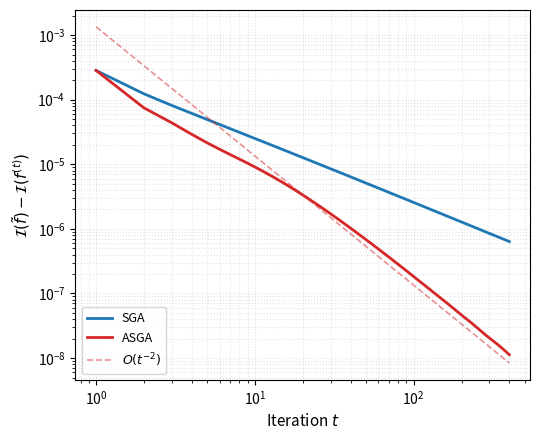

The matplotlib source for this figure:
"""
ASGA Barycenter Experiment: SGA vs Accelerated SGA
====================================================
Setting : Wasserstein barycenter of m=4 Gaussian marginals on a 1-D grid.
          Marginals mu_i = N(c_i, 0.07^2) with c_i in {0.15, 0.35, 0.65, 0.85}.
          Equal weights alpha_i = 1/4.  Grid: n=60 points on [0,1].

Dual objective (entropic regularisation, eps=0.008):
  I(f) = sum_i alpha_i [ sum_j f_i(j) mu_i(j) + sum_k g_i*(k) nu(k) ]
  where g_i*(k) = -eps * logsumexp_j { log mu_i(j) + f_i(j)/eps - c(j,k)/eps }.
  Sobolev gradient: nabla I(f_i) = (-Delta)^{-1} (mu_i - pi_i^{row marginal}),
  computed via a tridiagonal solve (Neumann BC).

Step size eta = 1/L, where L is the Lipschitz constant of the Sobolev gradient,
estimated empirically via finite differences (L ~ 0.015, eta ~ 68).

Algorithms:
  SGA  -- fixed step eta, last iterate.  Rate: O(1/T)  (smooth, non-accelerated).
  ASGA -- our Algorithm 2, step eta, alpha_t=3/(t+3).  Rate: O(1/t^2).

I* approximated by running ASGA for 3000 iterations.

Output: images/figure_4.png  (single log-log panel)
"""

import os
import numpy as np
import matplotlib.pyplot as plt
from scipy.special import logsumexp
from scipy.linalg import solve_banded

os.makedirs("images", exist_ok=True)

BLUE = "#1f77b4"
RED  = "#d62728"

# ------------------------------------------------------------------
#  Problem setup
# ------------------------------------------------------------------
np.random.seed(0)

n       = 60
x_grid  = np.linspace(0, 1, n)
h       = x_grid[1] - x_grid[0]
M       = 4
CENTRES = [0.15, 0.35, 0.65, 0.85]
SIGMA   = 0.07
WEIGHTS = np.full(M, 0.25)
EPS     = 0.008

def make_mu(c):
    d = np.exp(-0.5 * ((x_grid - c) / SIGMA)**2)
    return d / d.sum()

MU     = [make_mu(c) for c in CENTRES]
log_MU = [np.log(mu + 1e-20) for mu in MU]
log_nu = np.log(np.full(n, 1.0 / n))
C      = 0.5 * (x_grid[:, None] - x_grid[None, :])**2

# ------------------------------------------------------------------
#  Tridiagonal Poisson solver  (-Delta u = rhs, Neumann BC)
# ------------------------------------------------------------------
def poisson_1d(rhs):
    n_ = len(rhs)
    ab = np.zeros((3, n_))
    ab[1]      =  2.0 / h**2
    ab[0, 1:]  = -1.0 / h**2
    ab[2, :-1] = -1.0 / h**2
    ab[1, 0]   =  1.0 / h**2    # Neumann left
    ab[1, -1]  =  1.0           # pin last value to 0 (remove null space)
    ab[2, -2]  =  0.0
    r = rhs.copy(); r[-1] = 0.0
    u = solve_banded((1, 1), ab, r)
    return u - u.mean()

# ------------------------------------------------------------------
#  Dual objective and Sobolev gradient
# ------------------------------------------------------------------
def I_val(fs):
    val = 0.0
    for i in range(M):
        fi  = fs[i]
        gi  = -EPS * logsumexp(log_MU[i][:, None] + fi[:, None] / EPS
                               - C / EPS, axis=0)
        val += WEIGHTS[i] * ((fi * MU[i]).sum() + (gi / n).sum())
    return val


def I_grad(fs):
    grads = []
    for i in range(M):
        fi      = fs[i]
        gi      = -EPS * logsumexp(log_MU[i][:, None] + fi[:, None] / EPS
                                   - C / EPS, axis=0)
        log_pi  = (log_MU[i][:, None] + fi[:, None] / EPS
                   + gi[None, :] / EPS - C / EPS + log_nu[None, :])
        log_pi -= logsumexp(log_pi)
        pi      = np.exp(log_pi)
        grads.append(poisson_1d(MU[i] - pi.sum(axis=1)))
    return grads

# ------------------------------------------------------------------
#  Estimate Lipschitz constant of Sobolev gradient
# ------------------------------------------------------------------
fs0    = [np.zeros(n) for _ in range(M)]
g0     = I_grad(fs0)
norms  = []
for _ in range(30):
    delta = [np.random.randn(n) * 0.1 for _ in range(M)]
    gp    = I_grad([fs0[i] + delta[i] for i in range(M)])
    dg    = np.concatenate([gp[i] - g0[i] for i in range(M)])
    dd    = np.concatenate(delta)
    norms.append(np.linalg.norm(dg) / np.linalg.norm(dd))
L   = np.max(norms) * 2.0   # safety factor of 2
eta = 1.0 / L
print(f"Estimated L = {L:.5f},  eta = {eta:.2f}")

# ------------------------------------------------------------------
#  Approximate I* via long ASGA run
# ------------------------------------------------------------------
print("Computing I* via 3000 ASGA iterations...")
fs = [np.zeros(n) for _ in range(M)]
zs = [f.copy() for f in fs]
for t in range(1, 3001):
    alpha = 3.0 / (t + 3.0)
    ys    = [(1 - alpha) * fs[i] + alpha * zs[i] for i in range(M)]
    gs    = I_grad(ys)
    fs    = [ys[i] + eta * gs[i] for i in range(M)]
    zs    = [zs[i] + (eta / alpha) * gs[i] for i in range(M)]
I_star = I_val(fs)
print(f"I* ≈ {I_star:.6f}")

# ------------------------------------------------------------------
#  SGA  (fixed step eta, O(1/T) for smooth concave)
# ------------------------------------------------------------------
N_ITERS = 400
print(f"\nRunning SGA  ({N_ITERS} iters)...")
fs_sga  = [np.zeros(n) for _ in range(M)]
gaps_sga = []
for t in range(1, N_ITERS + 1):
    gs = I_grad(fs_sga)
    for i in range(M):
        fs_sga[i] += eta * gs[i]
    gaps_sga.append(max(I_star - I_val(fs_sga), 1e-12))
    if t % 100 == 0:
        print(f"  [{t:4d}/{N_ITERS}]  gap={gaps_sga[-1]:.6f}")

# ------------------------------------------------------------------
#  ASGA  (Nesterov momentum, O(1/t^2))
# ------------------------------------------------------------------
print(f"\nRunning ASGA ({N_ITERS} iters)...")
fs_asga = [np.zeros(n) for _ in range(M)]
zs      = [f.copy() for f in fs_asga]
gaps_asga = []
for t in range(1, N_ITERS + 1):
    alpha   = 3.0 / (t + 3.0)
    ys      = [(1 - alpha) * fs_asga[i] + alpha * zs[i] for i in range(M)]
    gs      = I_grad(ys)
    fs_asga = [ys[i] + eta * gs[i] for i in range(M)]
    zs      = [zs[i] + (eta / alpha) * gs[i] for i in range(M)]
    gaps_asga.append(max(I_star - I_val(fs_asga), 1e-12))
    if t % 100 == 0:
        print(f"  [{t:4d}/{N_ITERS}]  gap={gaps_asga[-1]:.6f}")

# ------------------------------------------------------------------
#  Plot
# ------------------------------------------------------------------
iters  = np.arange(1, N_ITERS + 1)
g_sga  = np.array(gaps_sga)
g_asga = np.array(gaps_asga)

fig, ax = plt.subplots(figsize=(5.5, 4.5))

ax.loglog(iters, g_sga,  color=BLUE, lw=2, label="SGA")
ax.loglog(iters, g_asga, color=RED,  lw=2, label="ASGA")

# Reference slopes anchored at t=20
c1 = g_sga[19]  * 20
c2 = g_asga[19] * 20**2
# ax.loglog(iters, c1 / iters,       "--", color=BLUE, lw=1.2, alpha=0.5,
#           label=r"$O(t^{-1})$")
ax.loglog(iters, c2 / iters**2,    "--", color=RED,  lw=1.2, alpha=0.5,
          label=r"$O(t^{-2})$")

ax.set_xlabel("Iteration $t$", fontsize=11)
ax.set_ylabel(r"$\mathcal{I}(\tilde{f}) - \mathcal{I}(f^{(t)})$", fontsize=11)
ax.legend(fontsize=9, loc="lower left")
ax.grid(True, which="both", ls=":", alpha=0.35)

plt.tight_layout()
fig.savefig("images/figure_4.png", dpi=160, bbox_inches="tight")
print("\nSaved: images/figure_4.png")

# ------------------------------------------------------------------
#  Console summary
# ------------------------------------------------------------------
valid  = iters > 20
s_sga  = np.polyfit(np.log(iters[valid]), np.log(g_sga[valid]),  1)[0]
s_asga = np.polyfit(np.log(iters[valid]), np.log(g_asga[valid]), 1)[0]

print(f"\n{'='*50}")
print(f"SGA  log-log slope: {s_sga:.2f}   (theory: -1.0)")
print(f"ASGA log-log slope: {s_asga:.2f}  (theory: -2.0)")
print(f"\n  {'t':>5}  {'SGA gap':>12}  {'ASGA gap':>12}  {'ratio':>8}")
for t in [10, 30, 50, 100, 200, 400]:
    r = g_sga[t-1] / g_asga[t-1]
    print(f"  {t:5d}  {g_sga[t-1]:12.6f}  {g_asga[t-1]:12.6f}  {r:8.1f}x")

plt.show()
print("\nDone.")
